Photos from the image-classification dataset "finalDataset" in the GitHub repository Scharfdk/DeepLearning-Project. Its 9 classes are: beef, bird, bread, cheese, eggs, nuts, pasta, pork, sausage.

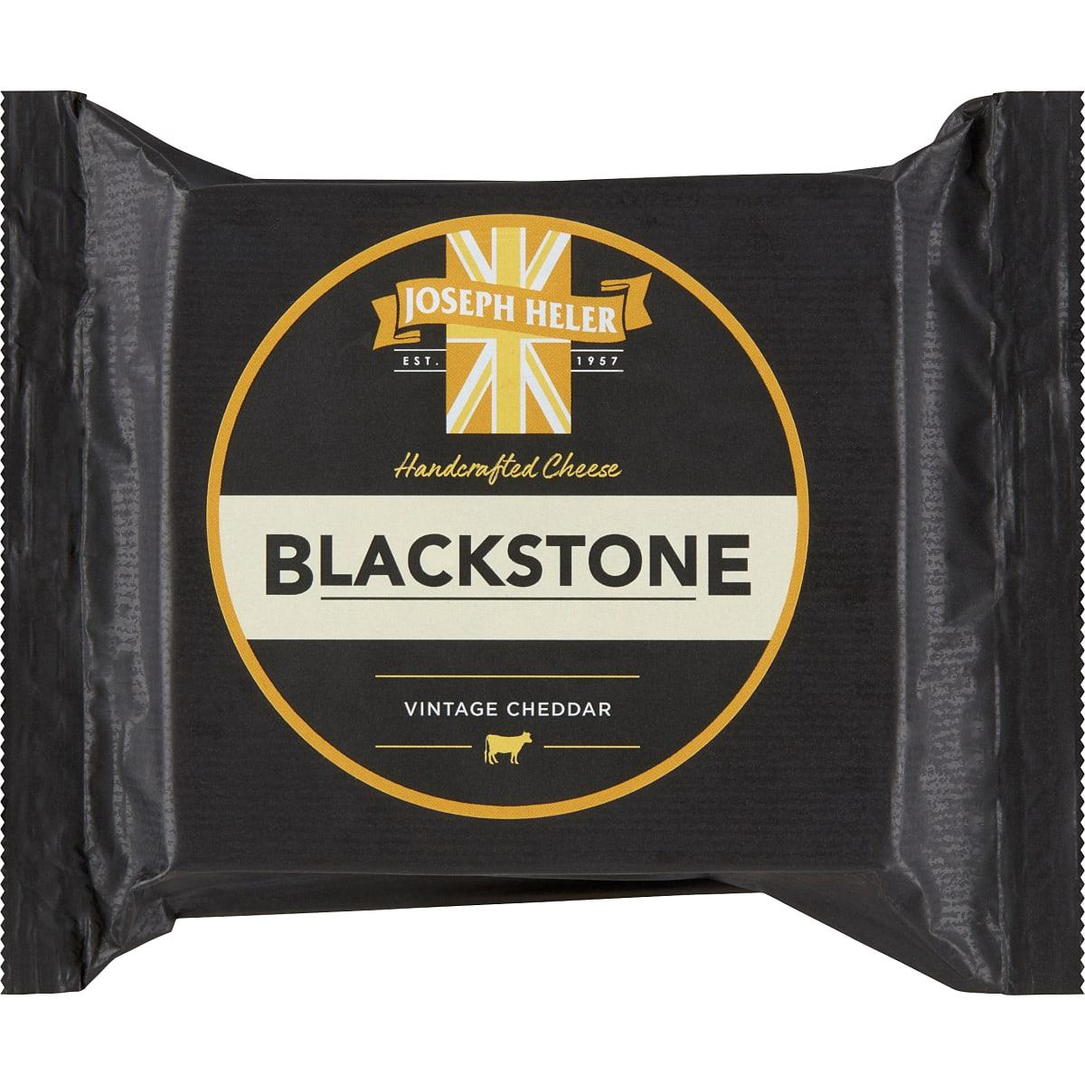
Label: cheese

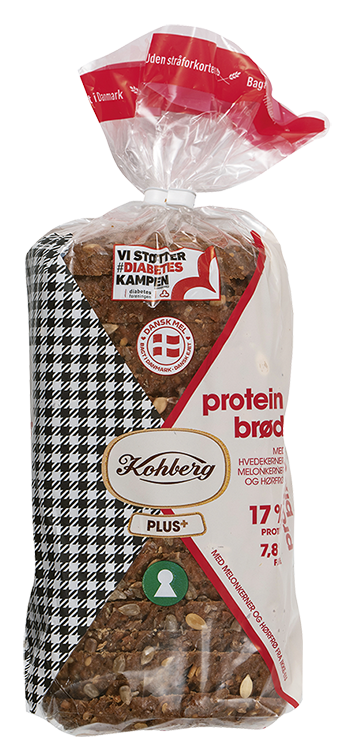
Label: bread

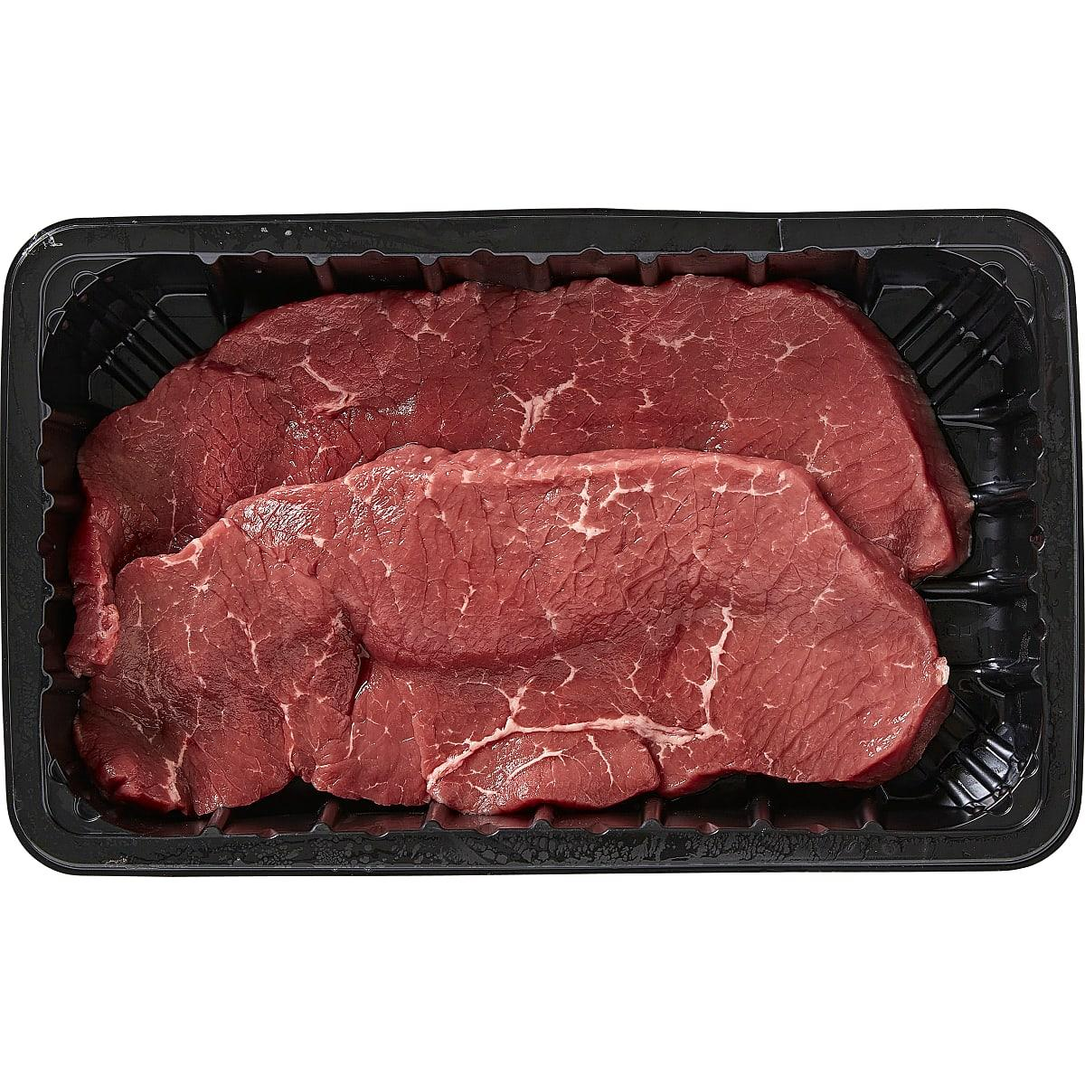
Label: beef

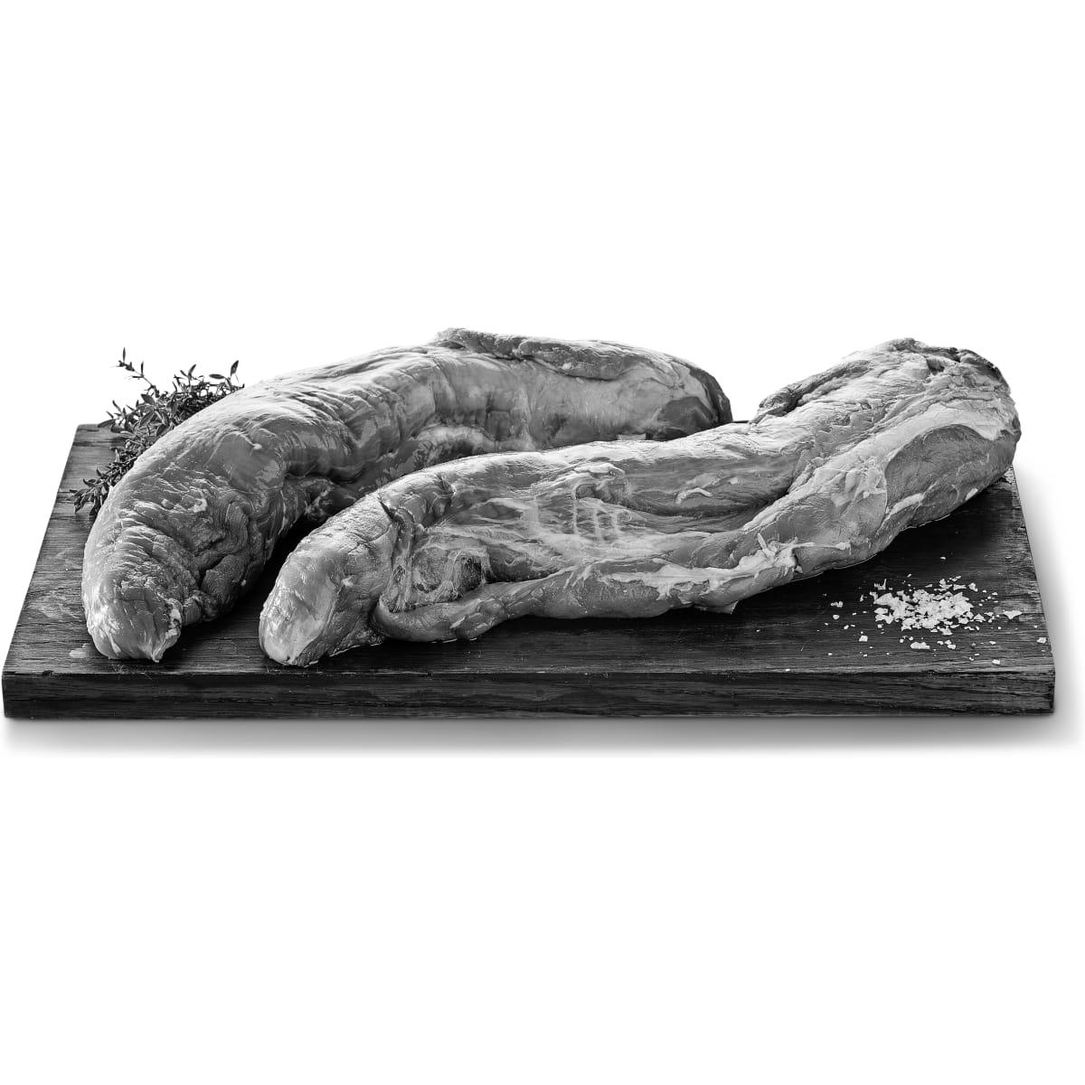
Label: pork

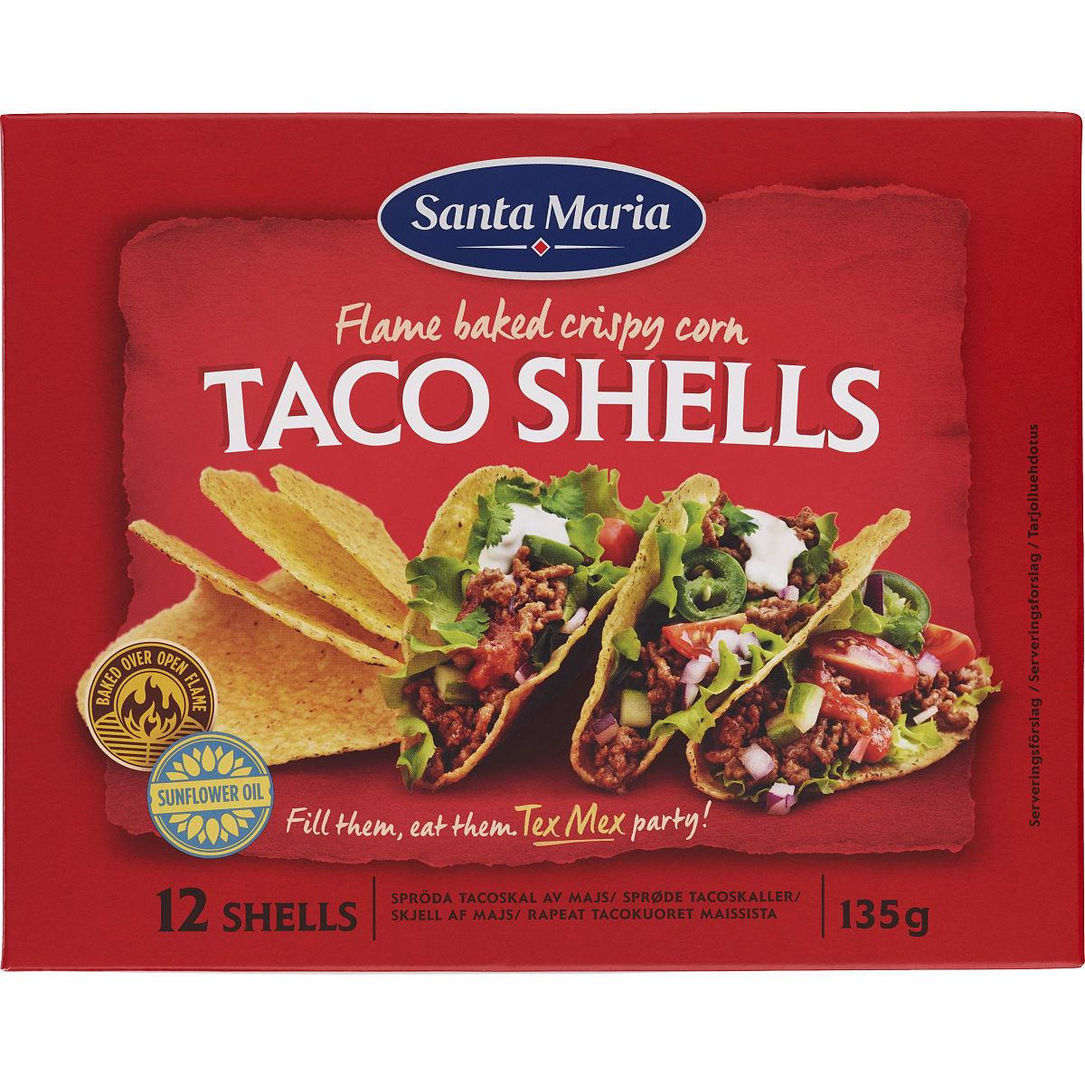
Label: bread

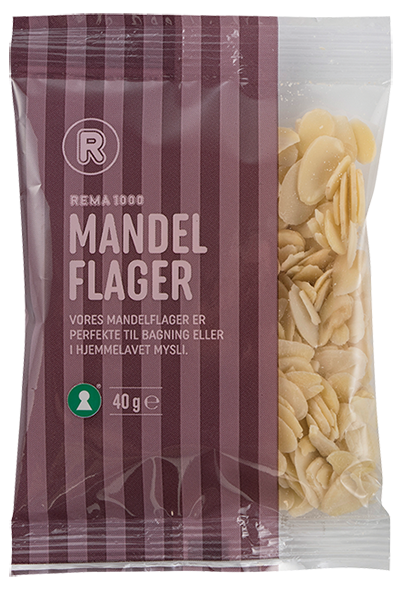
Label: nuts
